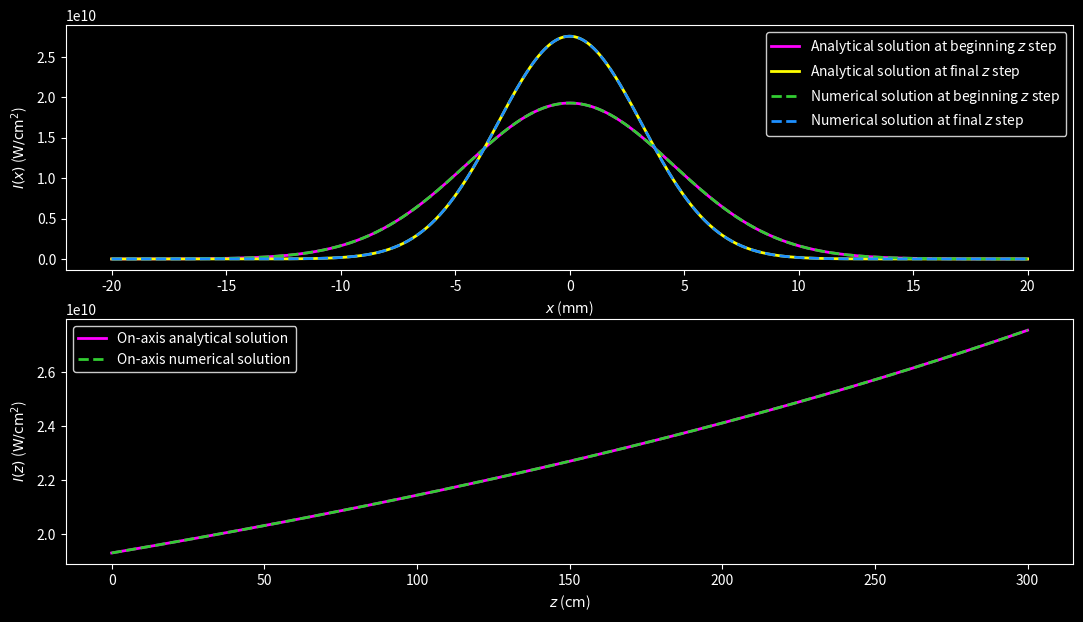
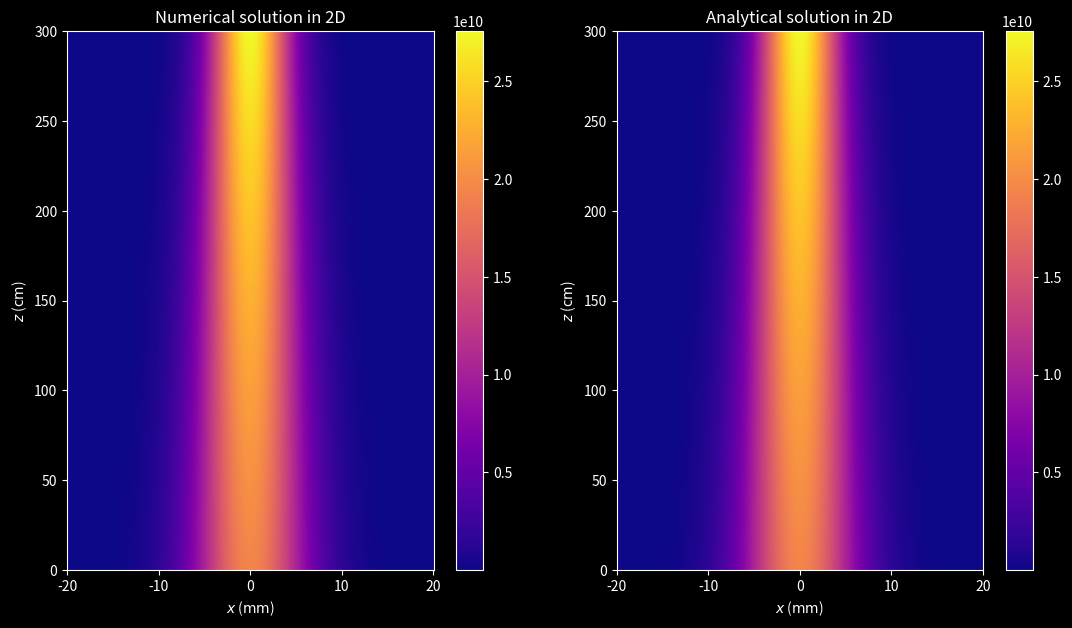
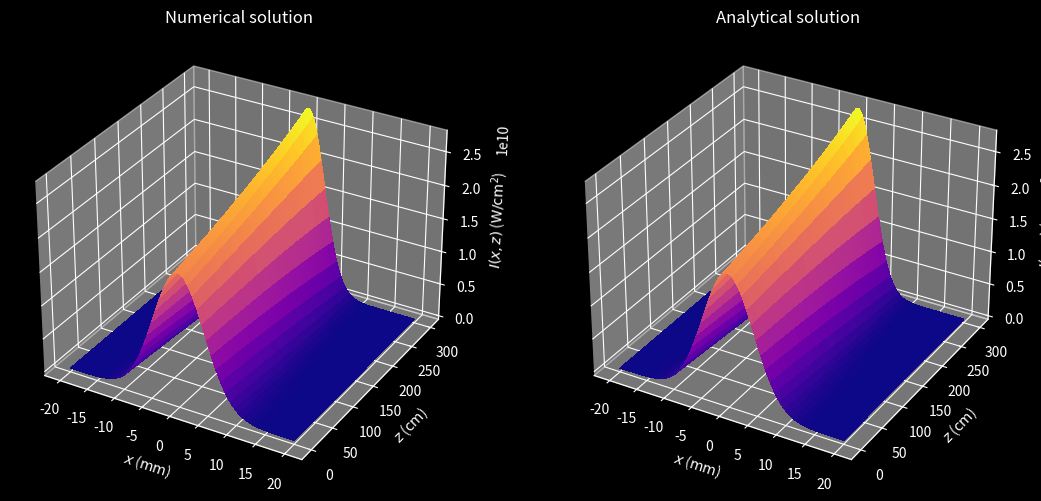

The matplotlib source for these figures, in order:
"""
This program solves the Unidirectional Pulse Propagation Equation (UPPE) of an ultra-intense
and ultra-short laser pulse in cartesian coordinates.
This program includes:
    - Diffraction (for one transverse direction).

Numerical discretization: Finite Differences Method (FDM)
    - Method: Fast Fourier Transform (FFT).
    - Initial condition: Gaussian.
    - Boundary conditions: Periodic.

UPPE:          ∂E/∂z = i/(2k) ∂²E/∂x²


E: envelope.
i: imaginary unit.
x: independent transverse coordinate.
z: distance coordinate.
k: wavenumber (in the interacting media).
∇: nabla operator (for the tranverse direction).
∇²: laplace operator (for the transverse direction).
"""

import matplotlib as mpl
import matplotlib.pyplot as plt
import numpy as np
from numpy.fft import fft, ifft
from tqdm import tqdm


def initial_condition(radius, im_unit, beam_parameters):
    """
    Set the post-lens chirped Gaussian beam.

    Parameters:
    - radius (array): radial array
    - im_unit (complex): square root of -1
    - beam_parameters (dict): dictionary containing the beam parameters
        - amplitude (float): amplitude of the Gaussian beam
        - waist (float): waist of the Gaussian beam
        - wave_number (float): wavenumber of the Gaussian beam
        - focal_length (float): focal length of the initial lens

    Returns:
    - array: Gaussian beam envelope's initial condition
    """
    amplitude = beam_parameters["AMPLITUDE"]
    waist = beam_parameters["WAIST_0"]
    wave_number = beam_parameters["WAVENUMBER"]
    focal_length = beam_parameters["FOCAL_LENGTH"]
    gaussian_envelope = amplitude * np.exp(
        -((radius / waist) ** 2)
        - 0.5 * im_unit * wave_number * radius**2 / focal_length
    )

    return gaussian_envelope


def fft_step(fourier_coefficient, current_envelope, next_envelope):
    """
    Compute one step of the FFT propagation scheme.

    Parameters:
    - fourier_coefficient: precomputed Fourier coefficient
    - current_envelope: envelope at step k
    - next_envelope: pre-allocated array for envelope at step k + 1
    """
    next_envelope[:] = ifft(fourier_coefficient * fft(current_envelope))


IM_UNIT = 1j
PI = np.pi

## Set parameters (grid spacing, propagation step, etc.)
# Radial (x) grid
INI_RADI_COOR, FIN_RADI_COOR, N_RADI_NODES = -2e-2, 2e-2, 1000
RADI_STEP_LEN = (FIN_RADI_COOR - INI_RADI_COOR) / (N_RADI_NODES - 1)
AXIS_NODE = int(-INI_RADI_COOR / RADI_STEP_LEN)  # On-axis node
# Propagation (z) grid
INI_DIST_COOR, FIN_DIST_COOR, N_STEPS = 0, 3, 1000
DIST_STEP_LEN = (FIN_DIST_COOR - INI_DIST_COOR) / N_STEPS
# Wavenumber's (kx) grid
FRQ_STEP_LEN = 2 * PI / (N_RADI_NODES * RADI_STEP_LEN)
INI_FRQ_COOR_X1 = 0
FIN_FRQ_COOR_X1 = PI / RADI_STEP_LEN - FRQ_STEP_LEN
INI_FRQ_COOR_X2 = -PI / RADI_STEP_LEN
FIN_FRQ_COOR_X2 = -FRQ_STEP_LEN
kx1 = np.linspace(INI_FRQ_COOR_X1, FIN_FRQ_COOR_X1, N_RADI_NODES // 2)
kx2 = np.linspace(INI_FRQ_COOR_X2, FIN_FRQ_COOR_X2, N_RADI_NODES // 2)
radi_array = np.linspace(INI_RADI_COOR, FIN_RADI_COOR, N_RADI_NODES)
dist_array = np.linspace(INI_DIST_COOR, FIN_DIST_COOR, N_STEPS + 1)
kx_array = np.append(kx1, kx2)
radi_2d_array, dist_2d_array = np.meshgrid(radi_array, dist_array, indexing="ij")

## Set beam and media parameters
LIGHT_SPEED = 299792458
PERMITTIVITY = 8.8541878128e-12
LIN_REF_IND_WATER = 1.334

WAVELENGTH_0 = 800e-9
WAIST_0 = 9e-3
PEAK_TIME = 130e-15
ENERGY = 4e-3
FOCAL_LENGTH = 10

## Set dictionaries for better organization
MEDIA = {
    "WATER": {
        "LIN_REF_IND": LIN_REF_IND_WATER,
        "INT_FACTOR": 0.5 * LIGHT_SPEED * PERMITTIVITY * LIN_REF_IND_WATER,
    },
    "VACUUM": {
        "LIGHT_SPEED": LIGHT_SPEED,
        "PERMITTIVITY": PERMITTIVITY,
    },
}

WAVENUMBER_0 = 2 * PI / WAVELENGTH_0
WAVENUMBER = 2 * PI * LIN_REF_IND_WATER / WAVELENGTH_0
POWER = ENERGY / (PEAK_TIME * np.sqrt(0.5 * PI))
INTENSITY = 2 * POWER / (PI * WAIST_0**2)
AMPLITUDE = np.sqrt(INTENSITY / MEDIA["WATER"]["INT_FACTOR"])

## Set dictionaries for better organization
BEAM = {
    "WAVELENGTH_0": WAVELENGTH_0,
    "WAIST_0": WAIST_0,
    "PEAK_TIME": PEAK_TIME,
    "ENERGY": ENERGY,
    "FOCAL_LENGTH": FOCAL_LENGTH,
    "WAVENUMBER_0": WAVENUMBER_0,
    "WAVENUMBER": WAVENUMBER,
    "POWER": POWER,
    "INTENSITY": INTENSITY,
    "AMPLITUDE": AMPLITUDE,
}

## Set loop variables
DELTA_X = 0.25 * DIST_STEP_LEN / (BEAM["WAVENUMBER"] * RADI_STEP_LEN**2)
fourier_coeff = np.exp(-2 * IM_UNIT * DELTA_X * (kx_array * RADI_STEP_LEN) ** 2)
envelope_current = np.empty([N_RADI_NODES, N_STEPS + 1], dtype=complex)
envelope_next = np.empty(N_RADI_NODES, dtype=complex)

## Set initial electric field wave packet
envelope_current[:, 0] = initial_condition(radi_array, IM_UNIT, BEAM)

## Propagation loop over desired number of steps
for k in tqdm(range(N_STEPS)):
    fft_step(fourier_coeff, envelope_current[:, k], envelope_next)
    envelope_current[:, k + 1] = envelope_next

## Analytical solution for a Gaussian beam
# Set arrays
envelope_s = np.empty_like(envelope_current)

# Set variables
RAYLEIGH_LEN = 0.5 * BEAM["WAVENUMBER"] * BEAM["WAIST_0"] ** 2
LENS_DIST = BEAM["FOCAL_LENGTH"] / (1 + (BEAM["FOCAL_LENGTH"] / RAYLEIGH_LEN) ** 2)
beam_waist = BEAM["WAIST_0"] * np.sqrt(
    (1 - dist_array / BEAM["FOCAL_LENGTH"]) ** 2 + (dist_array / RAYLEIGH_LEN) ** 2
)
beam_radius = (
    dist_array
    - LENS_DIST
    + (LENS_DIST * (BEAM["FOCAL_LENGTH"] - LENS_DIST)) / (dist_array - LENS_DIST)
)
gouy_phase = np.atan(
    (dist_array - LENS_DIST) / np.sqrt(BEAM["FOCAL_LENGTH"] * LENS_DIST - LENS_DIST**2)
)
#
ratio_term = BEAM["WAIST_0"] / beam_waist[np.newaxis, :]
decay_exp_term = (radi_array[:, np.newaxis] / beam_waist) ** 2
prop_exp_term = (
    0.5 * IM_UNIT * BEAM["WAVENUMBER"] * radi_array[:, np.newaxis] ** 2 / beam_radius
)
gouy_exp_term = IM_UNIT * gouy_phase[np.newaxis, :]

# Compute solution
envelope_s = (
    BEAM["AMPLITUDE"]
    * np.sqrt(ratio_term)
    * np.exp(-decay_exp_term + prop_exp_term - gouy_exp_term)
)

### Plots
plt.style.use("dark_background")
cmap_option = mpl.colormaps["plasma"]
figsize_option = (13, 7)

# Set up conversion factors
RADI_FACTOR = 1000
DIST_FACTOR = 100
AREA_FACTOR = 1e-4
# Set up plotting grid (mm, cm)
new_radi_2d_array = RADI_FACTOR * radi_2d_array
new_dist_2d_array = DIST_FACTOR * dist_2d_array
new_radi_array = new_radi_2d_array[:, 0]
new_dist_array = new_dist_2d_array[0, :]

# Set up intensities (W/cm^2)
plot_int = AREA_FACTOR * MEDIA["WATER"]["INT_FACTOR"] * np.abs(envelope_current) ** 2
plot_int_s = AREA_FACTOR * MEDIA["WATER"]["INT_FACTOR"] * np.abs(envelope_s) ** 2

## Set up figure 1
fig1, (ax1, ax2) = plt.subplots(2, 1, figsize=figsize_option)
# Subplot 1
intensity_list = [
    (
        plot_int_s[:, 0],
        "#FF00FF",  # Magenta
        "-",
        r"Analytical solution at beginning $z$ step",
    ),
    (
        plot_int_s[:, -1],
        "#FFFF00",  # Pure yellow
        "-",
        r"Analytical solution at final $z$ step",
    ),
    (
        plot_int[:, 0],
        "#32CD32",  # Lime green
        "--",
        r"Numerical solution at beginning $z$ step",
    ),
    (
        plot_int[:, -1],
        "#1E90FF",  # Electric Blue
        "--",
        r"Numerical solution at final $z$ step",
    ),
]
for data, color, style, label in intensity_list:
    ax1.plot(new_radi_array, data, color, linestyle=style, linewidth=2, label=label)
ax1.set(xlabel=r"$x$ ($\mathrm{mm}$)", ylabel=r"$I(x)$ ($\mathrm{W/{cm}^2}$)")
ax1.legend(facecolor="black", edgecolor="white")
# Subplot 2
ax2.plot(
    new_dist_array,
    plot_int_s[AXIS_NODE, :],
    "#FF00FF",  # Magenta
    linestyle="-",
    linewidth=2,
    label="On-axis analytical solution",
)
ax2.plot(
    new_dist_array,
    plot_int[AXIS_NODE, :],
    "#32CD32",  # Lime green
    linestyle="--",
    linewidth=2,
    label="On-axis numerical solution",
)
ax2.set(xlabel=r"$z$ ($\mathrm{cm}$)", ylabel=r"$I(z)$ ($\mathrm{W/{cm}^2}$)")
ax2.legend(facecolor="black", edgecolor="white")

# fig1.tight_layout()
plt.show()

## Set up figure 2
fig2, (ax3, ax4) = plt.subplots(1, 2, figsize=figsize_option)
# Subplot 1
fig2_1 = ax3.pcolormesh(
    new_radi_2d_array, new_dist_2d_array, plot_int, cmap=cmap_option
)
fig2.colorbar(fig2_1, ax=ax3)
ax3.set(xlabel=r"$x$ ($\mathrm{mm}$)", ylabel=r"$z$ ($\mathrm{cm}$)")
ax3.set_title("Numerical solution in 2D")
# Subplot 2
fig2_2 = ax4.pcolormesh(
    new_radi_2d_array, new_dist_2d_array, plot_int_s, cmap=cmap_option
)
fig2.colorbar(fig2_2, ax=ax4)
ax4.set(xlabel=r"$x$ ($\mathrm{mm}$)", ylabel=r"$z$ ($\mathrm{cm}$)")
ax4.set_title("Analytical solution in 2D")

# fig2.tight_layout()
plt.show()

## Set up figure 3
fig3, (ax5, ax6) = plt.subplots(
    1, 2, figsize=figsize_option, subplot_kw={"projection": "3d"}
)
# Subplot 1
ax5.plot_surface(
    new_radi_2d_array,
    new_dist_2d_array,
    plot_int,
    cmap=cmap_option,
    linewidth=0,
    antialiased=False,
)
ax5.set(
    xlabel=r"$x$ ($\mathrm{mm}$)",
    ylabel=r"$z$ ($\mathrm{cm}$)",
    zlabel=r"$I(x,z)$ ($\mathrm{W/{cm}^2}$)",
)
ax5.set_title("Numerical solution")
# Subplot 2
ax6.plot_surface(
    new_radi_2d_array,
    new_dist_2d_array,
    plot_int_s,
    cmap=cmap_option,
    linewidth=0,
    antialiased=False,
)
ax6.set(
    xlabel=r"$x$ ($\mathrm{mm}$)",
    ylabel=r"$z$ ($\mathrm{cm}$)",
    zlabel=r"$I(x,z)$ ($\mathrm{W/{cm}^2}$)",
)
ax6.set_title("Analytical solution")

# fig3.tight_layout()
plt.show()
